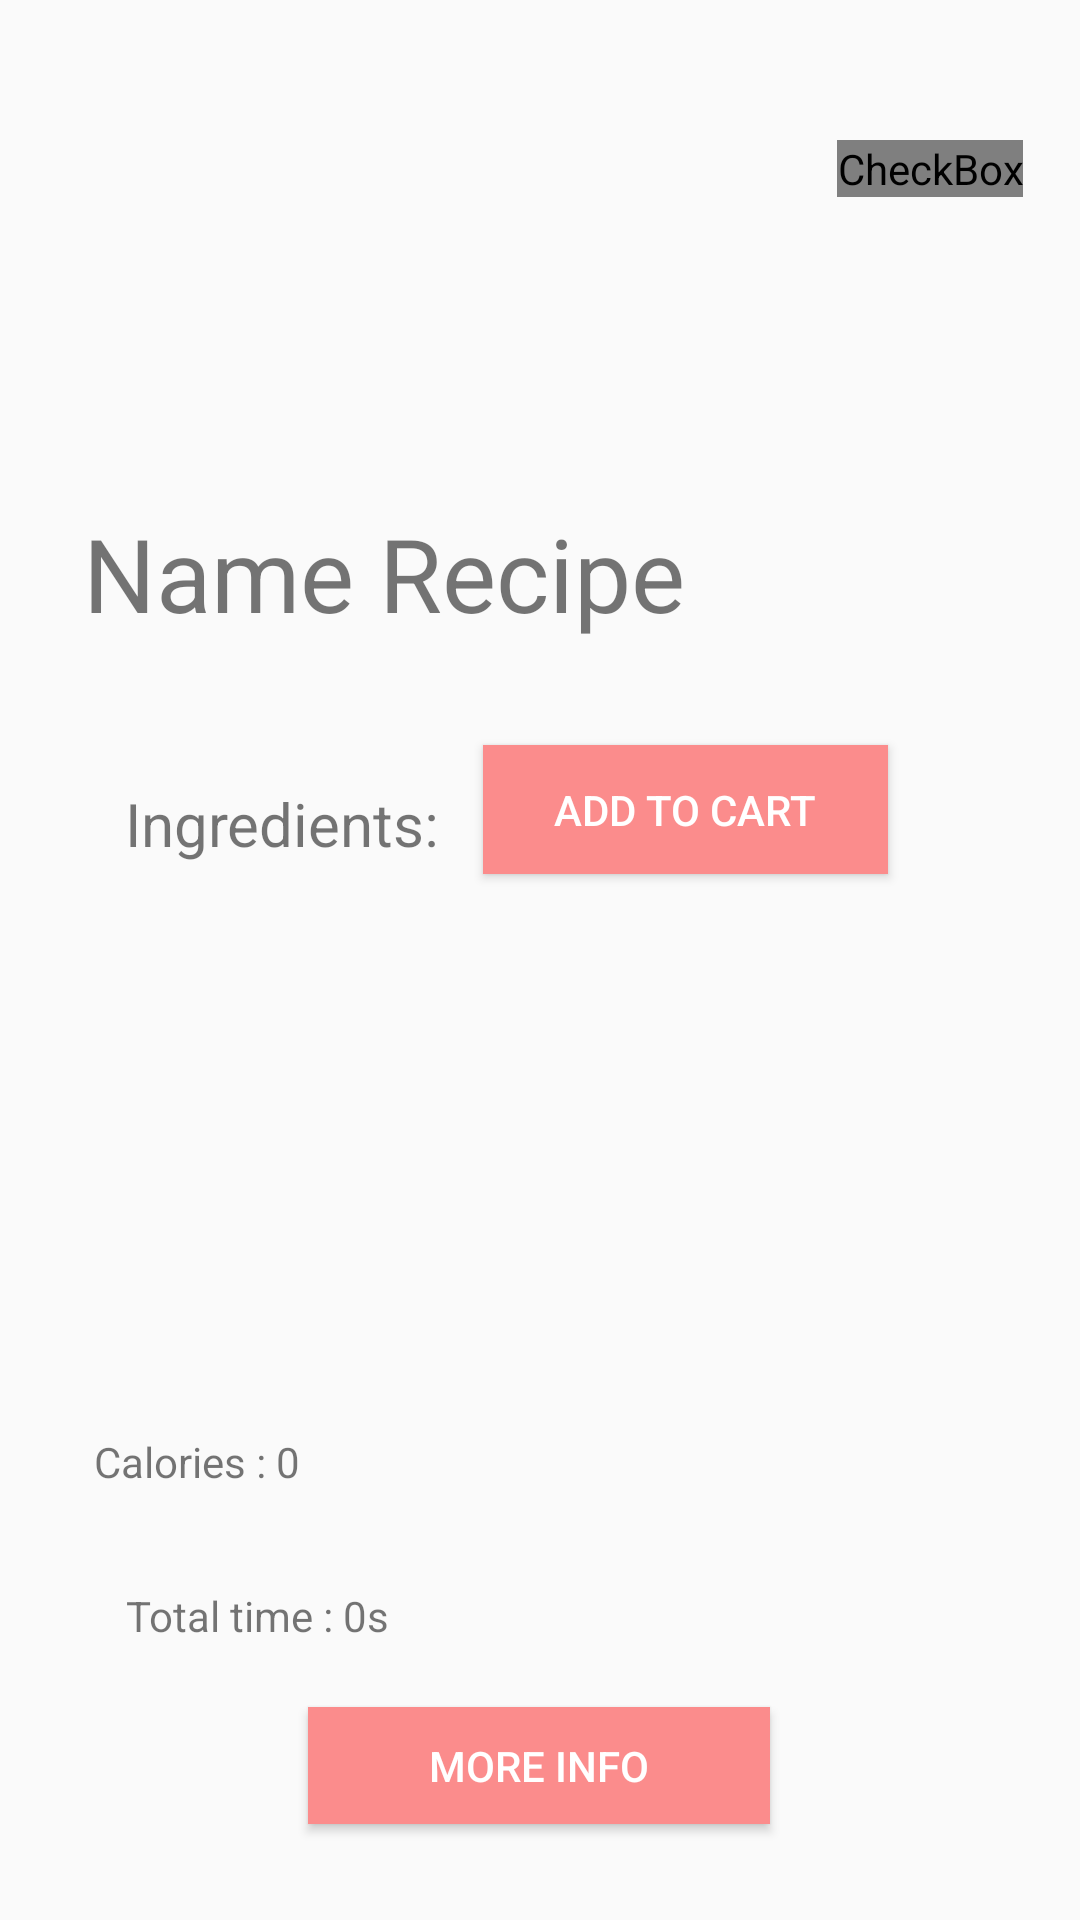

The Android layout XML behind this screen, and the referenced resources:
<!-- AndroidManifest.xml: application theme Theme.AppCompat.Light.NoActionBar -->
<!-- res/layout/fragment_recipe_detail.xml -->
<?xml version="1.0" encoding="utf-8"?>
<androidx.constraintlayout.widget.ConstraintLayout xmlns:android="http://schemas.android.com/apk/res/android"
xmlns:app="http://schemas.android.com/apk/res-auto"
xmlns:tools="http://schemas.android.com/tools"
android:layout_width="match_parent"
android:layout_height="match_parent"
tools:context=".mvvm.view.detalle.RecipeDetailFragment">


    <ImageView
        android:id="@+id/imageDetail"
        android:layout_width="159dp"
        android:layout_height="103dp"
        app:layout_constraintBottom_toBottomOf="parent"
        app:layout_constraintEnd_toEndOf="parent"
        app:layout_constraintStart_toStartOf="parent"
        app:layout_constraintTop_toTopOf="parent"
        app:layout_constraintVertical_bias="0.025"
        tools:src="@tools:sample/avatars" />

    <TextView
        android:id="@+id/nameDetailRecipe"
        android:layout_width="304dp"
        android:layout_height="96dp"
        android:layout_marginTop="52dp"
        android:text="Name Recipe"
        android:textSize="34sp"
        app:layout_constraintBottom_toBottomOf="parent"
        app:layout_constraintEnd_toEndOf="parent"
        app:layout_constraintHorizontal_bias="0.497"
        app:layout_constraintStart_toStartOf="parent"
        app:layout_constraintTop_toBottomOf="@+id/imageDetail"
        app:layout_constraintVertical_bias="0.0" />

    <TextView
        android:id="@+id/ingredientsText"
        android:layout_width="wrap_content"
        android:layout_height="wrap_content"
        android:text="Ingredients:"
        android:textSize="20sp"
        app:layout_constraintBottom_toBottomOf="parent"
        app:layout_constraintEnd_toEndOf="parent"
        app:layout_constraintHorizontal_bias="0.163"
        app:layout_constraintStart_toStartOf="parent"
        app:layout_constraintTop_toTopOf="parent"
        app:layout_constraintVertical_bias="0.426" />

    <androidx.recyclerview.widget.RecyclerView
        android:id="@+id/ingredients"
        android:layout_width="300dp"
        android:layout_height="170dp"
        app:layout_constraintBottom_toBottomOf="parent"
        app:layout_constraintEnd_toEndOf="parent"
        app:layout_constraintHorizontal_bias="0.495"
        app:layout_constraintStart_toStartOf="parent"
        app:layout_constraintTop_toTopOf="parent"
        app:layout_constraintVertical_bias="0.623" />

    <TextView
        android:id="@+id/calories"
        android:layout_width="273dp"
        android:layout_height="33dp"
        android:text="Calories : 0"
        app:layout_constraintBottom_toBottomOf="parent"
        app:layout_constraintEnd_toEndOf="parent"
        app:layout_constraintHorizontal_bias="0.362"
        app:layout_constraintStart_toStartOf="parent"
        app:layout_constraintTop_toTopOf="parent"
        app:layout_constraintVertical_bias="0.787" />

    <TextView
        android:id="@+id/totalTime"
        android:layout_width="wrap_content"
        android:layout_height="wrap_content"
        android:text="Total time : 0s"
        app:layout_constraintBottom_toBottomOf="parent"
        app:layout_constraintEnd_toEndOf="parent"
        app:layout_constraintHorizontal_bias="0.154"
        app:layout_constraintStart_toStartOf="parent"
        app:layout_constraintTop_toTopOf="parent"
        app:layout_constraintVertical_bias="0.852" />

    <Button
        android:id="@+id/url"
        android:layout_width="154dp"
        android:layout_height="39dp"
        android:background="#FF5555"
        android:backgroundTint="#FB8C8C"
        android:textColor="#FFFFFF"
        android:text="More Info"
        app:layout_constraintBottom_toBottomOf="parent"
        app:layout_constraintEnd_toEndOf="parent"
        app:layout_constraintHorizontal_bias="0.498"
        app:layout_constraintStart_toStartOf="parent"
        app:layout_constraintTop_toTopOf="parent"
        app:layout_constraintVertical_bias="0.947" />

    <Button
        android:id="@+id/Cart"
        android:layout_width="135dp"
        android:layout_height="43dp"
        android:background="#FF5555"
        android:backgroundTint="#FB8C8C"
        android:textColor="#FFFFFF"
        android:text="Add to cart"
        app:layout_constraintBottom_toBottomOf="parent"
        app:layout_constraintEnd_toEndOf="parent"
        app:layout_constraintHorizontal_bias="0.715"
        app:layout_constraintStart_toStartOf="parent"
        app:layout_constraintTop_toTopOf="parent"
        app:layout_constraintVertical_bias="0.416" />

    <CheckBox
        android:id="@+id/like"
        android:layout_width="wrap_content"
        android:layout_height="wrap_content"
        android:button="@drawable/selector_wishlist_item"
        android:checked="false"
        android:tag="false"
        app:layout_constraintBottom_toBottomOf="parent"
        app:layout_constraintEnd_toEndOf="parent"
        app:layout_constraintStart_toEndOf="@+id/imageDetail"
        app:layout_constraintTop_toTopOf="parent"
        app:layout_constraintVertical_bias="0.075"
        app:useMaterialThemeColors="false" />

</androidx.constraintlayout.widget.ConstraintLayout>
<!-- resources referenced by this layout -->
<resources>
  <!-- drawable selector_wishlist_item (drawable) -->
  <?xml version="1.0" encoding="utf-8"?>
  <selector xmlns:android="http://schemas.android.com/apk/res/android">
      <item
          android:drawable="@drawable/ic_heart_outline"
          android:state_checked="false" />
  
      <item
          android:drawable="@drawable/ic_heart_filled"
          android:state_checked="true" />
  
      <item android:drawable="@drawable/ic_heart_outline" />
  
  </selector>
</resources>
